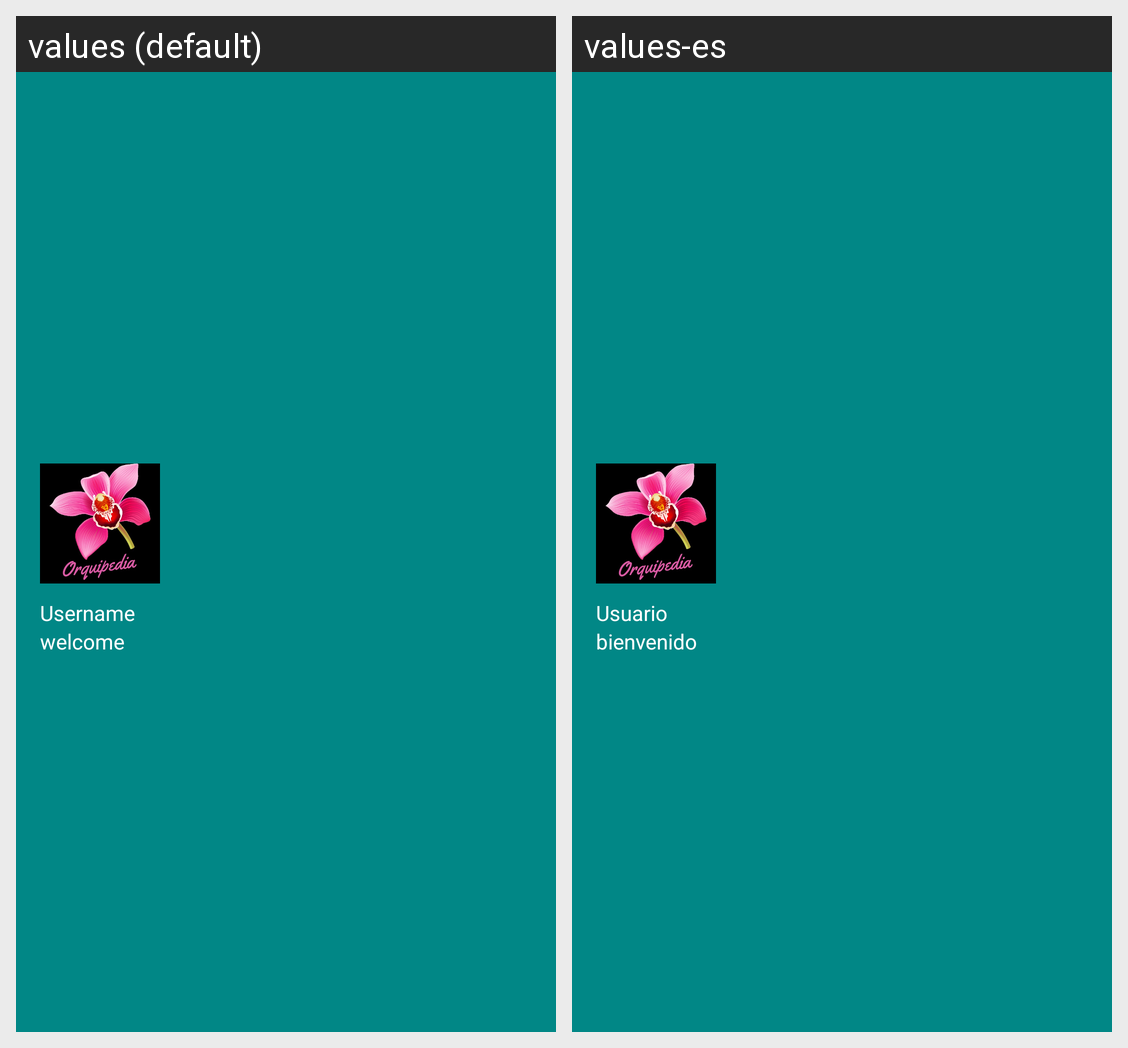

The same Android screen rendered under two of its app's locales, left to right. List the strings drawn on it with the default value and each locale's translation.
Android screen res/layout/nav_header.xml rendered under 2 locales, left to right: values (default), values-es. Device: Nexus 5 (rendered at 1080×1920; each locale shown at half size, 540×960, under a caption strip naming it); theme Theme.PLANTASEXOTICAS.
Strings drawn on this screen, with the default value and each locale's value (text and hints the layout hard-codes, and strings that could not be matched under every locale, appear in the picture but are not listed):

text_username
  values: Username
  values-es: Usuario

txt_welcome
  values: welcome
  values-es: bienvenido
